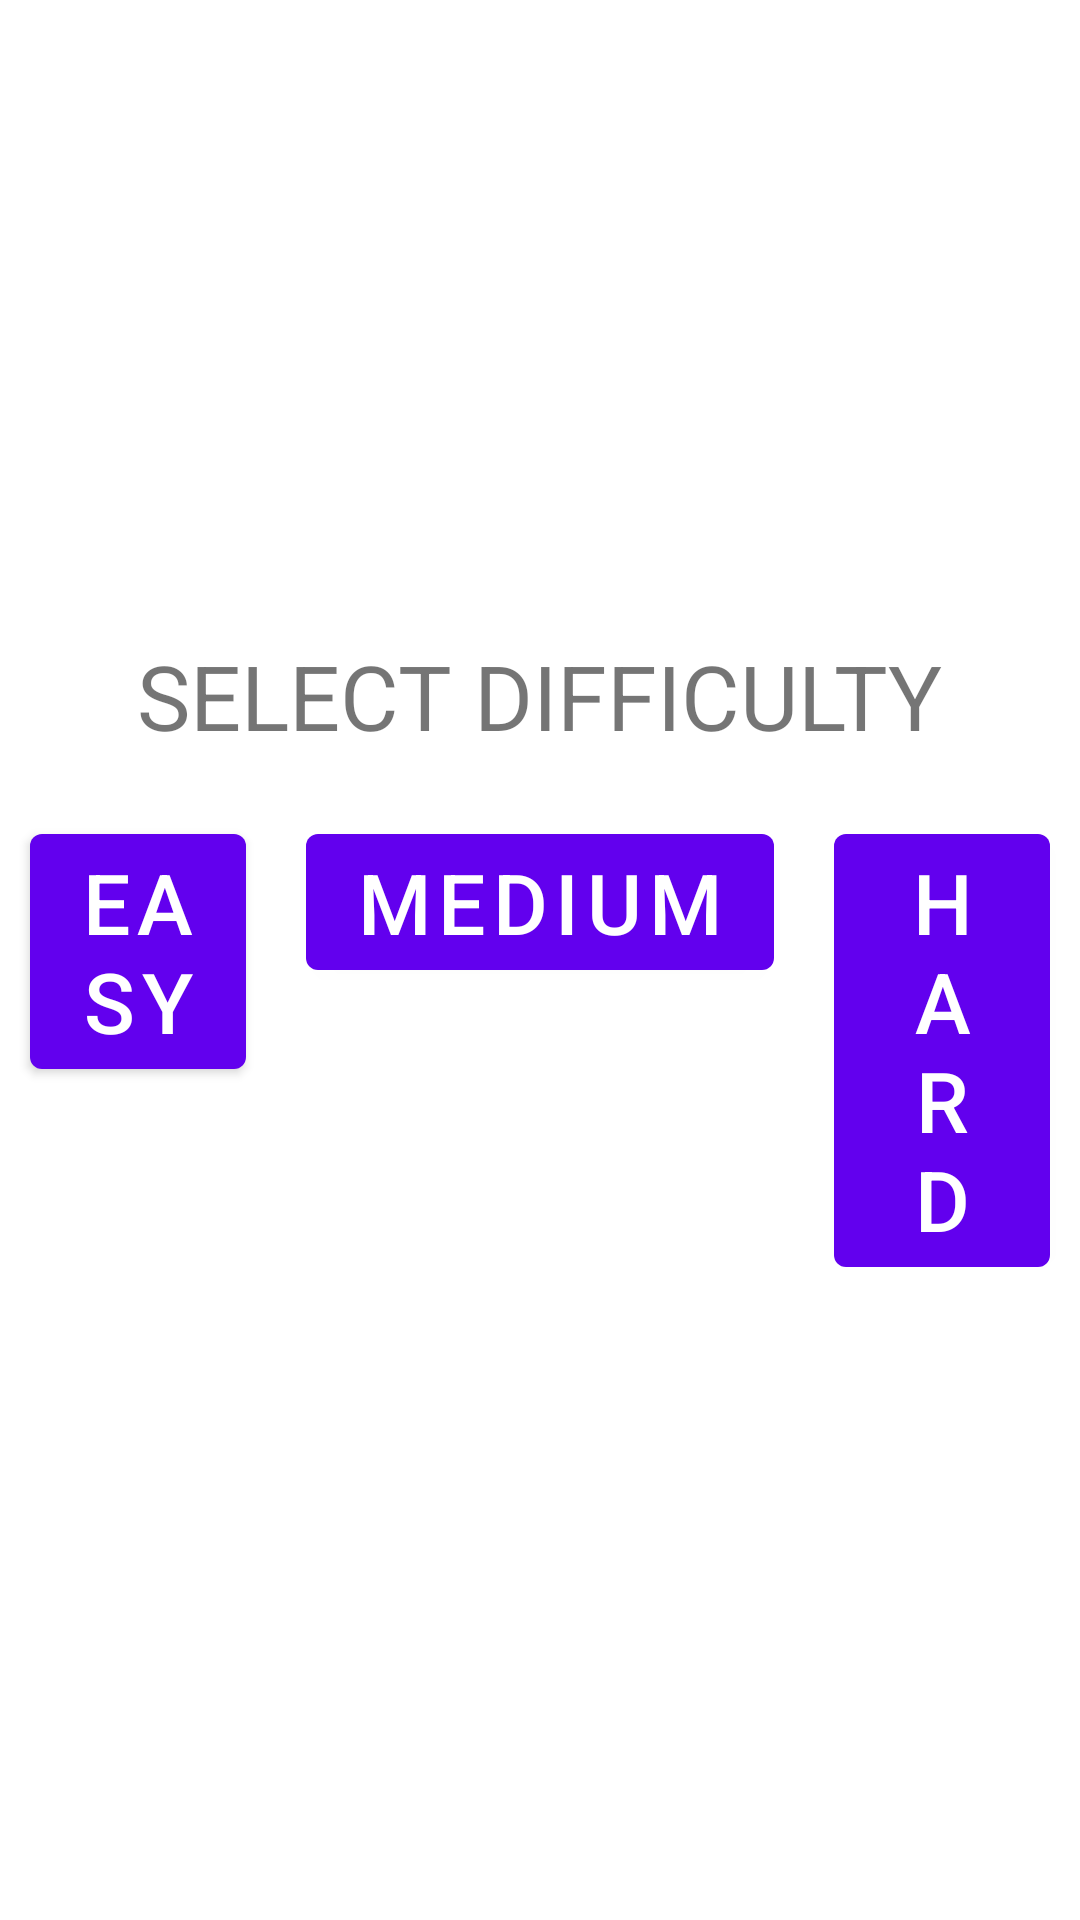

Produce the Android XML layout that renders to this screen, including the resource entries it uses.
<!-- AndroidManifest.xml: application theme Theme.SpaceLeague.noActionBar -->
<!-- res/layout/popup_window.xml -->
<?xml version="1.0" encoding="utf-8"?>
<RelativeLayout xmlns:android="http://schemas.android.com/apk/res/android"
    android:layout_width="match_parent"
    android:layout_height="match_parent"
    android:gravity="center">

    <TextView
        android:layout_centerHorizontal="true"
        android:text="SELECT DIFFICULTY"
        android:layout_width="wrap_content"
        android:layout_height="wrap_content"
        android:id="@+id/selectDifficulty"
        android:textSize="30sp"
        android:layout_marginBottom="20sp"/>

    <Button
        android:text="Easy"
        android:layout_width="wrap_content"
        android:layout_height="wrap_content"
        android:id="@+id/easy"
        android:layout_below="@+id/selectDifficulty"
        android:layout_toLeftOf="@id/medium"
        android:textSize="28sp"
        android:layout_marginHorizontal="10sp"/>

    <Button
        android:text="Medium"
        android:layout_width="wrap_content"
        android:layout_height="wrap_content"
        android:id="@+id/medium"
        android:layout_below="@+id/selectDifficulty"
        android:layout_centerHorizontal="true"
        android:textSize="28sp"
        android:layout_marginHorizontal="10sp"/>

    <Button
        android:id="@+id/hard"
        android:layout_width="wrap_content"
        android:layout_height="wrap_content"
        android:text="Hard"
        android:layout_below="@+id/selectDifficulty"
        android:layout_toRightOf="@id/medium"
        android:textSize="28sp"
        android:layout_marginHorizontal="10sp"/>

</RelativeLayout>
<!-- resources referenced by this layout -->
<resources>
  <style name="Theme.SpaceLeague.noActionBar">
          <item name="windowNoTitle">true</item>
          <item name="windowActionBar">false</item>
      </style>
</resources>
